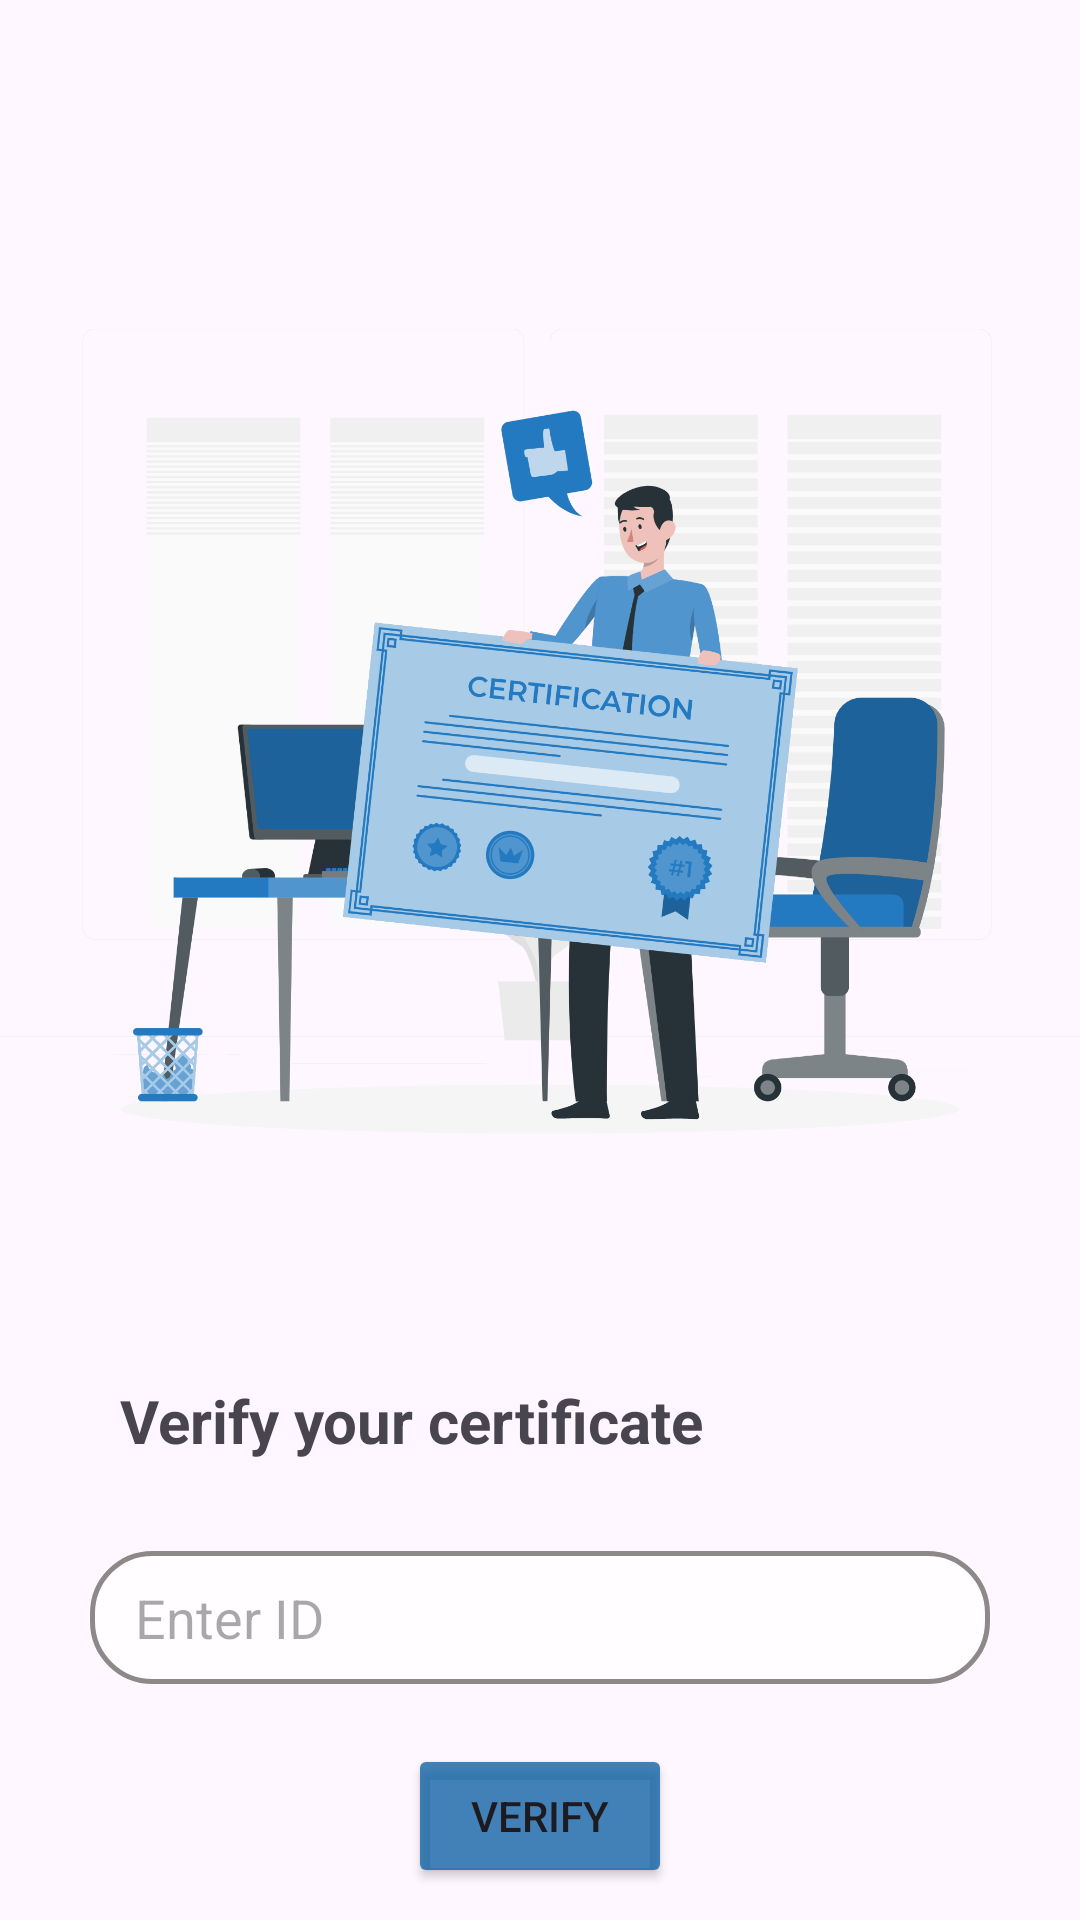

Reconstruct the res/layout file that produces this screen, plus the resources it refers to.
<!-- AndroidManifest.xml: application theme Theme.TechGlaz -->
<!-- res/layout/fragment_certificate_verification.xml -->
<?xml version="1.0" encoding="utf-8"?>
<FrameLayout xmlns:android="http://schemas.android.com/apk/res/android"
    xmlns:tools="http://schemas.android.com/tools"
    android:layout_width="match_parent"
    android:layout_height="match_parent"
    tools:context=".Certificate_verificationFragment"
    >

    <LinearLayout
        android:layout_width="match_parent"
        android:layout_height="match_parent"
        android:orientation="vertical"
        >

        <ImageView
            android:layout_width="wrap_content"
            android:layout_height="400dp"
            android:src="@drawable/certification_background"
            android:layout_marginTop="50dp"/>
        <TextView
            android:layout_width="wrap_content"
            android:layout_height="wrap_content"
            android:text="Verify your certificate"
            android:textSize="20sp"
            android:padding="10dp"
            android:layout_marginLeft="30dp"
            android:textStyle="bold"
            />

        <com.google.android.material.textfield.TextInputEditText
            android:id="@+id/certificate_id_edt"
            android:layout_width="match_parent"
            android:layout_height="wrap_content"
            android:textSize="18sp"
            android:hint="Enter ID"
            android:background="@drawable/edittext_background"
            android:paddingHorizontal="15dp"
            android:paddingVertical="10dp"
            android:layout_marginHorizontal="30dp"
            android:layout_marginTop="20dp"
            />

        <Button
            android:id="@+id/certificate_verify_btn"
            android:layout_width="wrap_content"
            android:layout_height="wrap_content"
            android:layout_gravity="center"
            android:layout_marginTop="20dp"
            android:backgroundTint="#C4095EA2"
            android:text="Verify"/>

       


    </LinearLayout>

</FrameLayout>
<!-- resources referenced by this layout -->
<resources>
  <!-- drawable certification_background: png bitmap (drawable, 369890 bytes) -->
  <!-- drawable edittext_background (drawable) -->
  <?xml version="1.0" encoding="utf-8"?>
  <selector xmlns:android="http://schemas.android.com/apk/res/android">
      <item>
          <shape android:shape="rectangle">
              <stroke android:color="#8E8888"
                  android:width="1.5dp"/>
              <solid android:color="#CEFFFFFF"/>
              <corners android:radius="20dp"/>
          </shape>
      </item>
  </selector>
  <style name="Theme.TechGlaz" parent="Base.Theme.TechGlaz" />
  <style name="Base.Theme.TechGlaz" parent="Theme.Material3.DayNight.NoActionBar">
          
          
      </style>
</resources>
